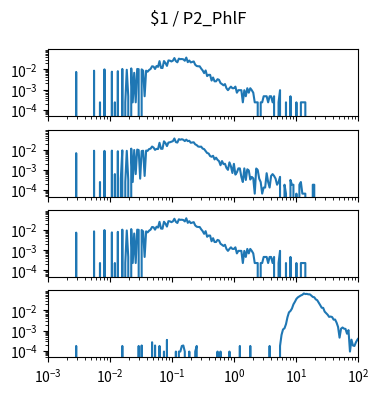

This chart was generated by the following Python code: (Note: this script raises an exception after producing the figure.)
import matplotlib.pyplot as plt
import numpy as np

num_plots = 4

fig, ax = plt.subplots(num_plots, 1, sharex=True, sharey=True)
fig.set_size_inches(4, 1*num_plots)

fig.suptitle("$1 / P2_PhlF")

for a in ax:
    a.set_xscale('log')
    a.set_yscale('log')
    a.set_xlim(1.000000e-03, 1.000000e+02)

ax[0].plot([1.000000e-03,1.056818e-03,1.116863e-03,1.180321e-03,1.247384e-03,1.318257e-03,1.393157e-03,1.472313e-03,1.555966e-03,1.644372e-03,1.737801e-03,1.836538e-03,1.940886e-03,2.051162e-03,2.167704e-03,2.290868e-03,2.421029e-03,2.558586e-03,2.703958e-03,2.857591e-03,3.019952e-03,3.191538e-03,3.372873e-03,3.564511e-03,3.767038e-03,3.981072e-03,4.207266e-03,4.446313e-03,4.698941e-03,4.965923e-03,5.248075e-03,5.546257e-03,5.861382e-03,6.194411e-03,6.546362e-03,6.918310e-03,7.311391e-03,7.726806e-03,8.165824e-03,8.629785e-03,9.120108e-03,9.638290e-03,1.018591e-02,1.076465e-02,1.137627e-02,1.202264e-02,1.270574e-02,1.342765e-02,1.419058e-02,1.499685e-02,1.584893e-02,1.674943e-02,1.770109e-02,1.870682e-02,1.976970e-02,2.089296e-02,2.208005e-02,2.333458e-02,2.466039e-02,2.606154e-02,2.754229e-02,2.910717e-02,3.076097e-02,3.250873e-02,3.435579e-02,3.630781e-02,3.837072e-02,4.055085e-02,4.285485e-02,4.528976e-02,4.786301e-02,5.058247e-02,5.345644e-02,5.649370e-02,5.970353e-02,6.309573e-02,6.668068e-02,7.046931e-02,7.447320e-02,7.870458e-02,8.317638e-02,8.790225e-02,9.289664e-02,9.817479e-02,1.037528e-01,1.096478e-01,1.158777e-01,1.224616e-01,1.294196e-01,1.367729e-01,1.445440e-01,1.527566e-01,1.614359e-01,1.706082e-01,1.803018e-01,1.905461e-01,2.013724e-01,2.128139e-01,2.249055e-01,2.376840e-01,2.511886e-01,2.654606e-01,2.805434e-01,2.964831e-01,3.133286e-01,3.311311e-01,3.499452e-01,3.698282e-01,3.908409e-01,4.130475e-01,4.365158e-01,4.613176e-01,4.875285e-01,5.152286e-01,5.445027e-01,5.754399e-01,6.081350e-01,6.426877e-01,6.792036e-01,7.177943e-01,7.585776e-01,8.016781e-01,8.472274e-01,8.953648e-01,9.462372e-01,1.000000e+00,1.056818e+00,1.116863e+00,1.180321e+00,1.247384e+00,1.318257e+00,1.393157e+00,1.472313e+00,1.555966e+00,1.644372e+00,1.737801e+00,1.836538e+00,1.940886e+00,2.051162e+00,2.167704e+00,2.290868e+00,2.421029e+00,2.558586e+00,2.703958e+00,2.857591e+00,3.019952e+00,3.191538e+00,3.372873e+00,3.564511e+00,3.767038e+00,3.981072e+00,4.207266e+00,4.446313e+00,4.698941e+00,4.965923e+00,5.248075e+00,5.546257e+00,5.861382e+00,6.194411e+00,6.546362e+00,6.918310e+00,7.311391e+00,7.726806e+00,8.165824e+00,8.629785e+00,9.120108e+00,9.638290e+00,1.018591e+01,1.076465e+01,1.137627e+01,1.202264e+01,1.270574e+01,1.342765e+01,1.419058e+01,1.499685e+01,1.584893e+01,1.674943e+01,1.770109e+01,1.870682e+01,1.976970e+01,2.089296e+01,2.208005e+01,2.333458e+01,2.466039e+01,2.606154e+01,2.754229e+01,2.910717e+01,3.076097e+01,3.250873e+01,3.435579e+01,3.630781e+01,3.837072e+01,4.055085e+01,4.285485e+01,4.528976e+01,4.786301e+01,5.058247e+01,5.345644e+01,5.649370e+01,5.970353e+01,6.309573e+01,6.668068e+01,7.046931e+01,7.447320e+01,7.870458e+01,8.317638e+01,8.790225e+01,9.289664e+01,9.817479e+01,1.037528e+02,1.096478e+02,1.158777e+02,1.224616e+02,1.294196e+02,1.367729e+02,1.445440e+02,1.527566e+02,1.614359e+02,1.706082e+02,1.803018e+02,1.905461e+02,2.013724e+02,2.128139e+02,2.249055e+02,2.376840e+02,2.511886e+02,2.654606e+02,2.805434e+02,2.964831e+02,3.133286e+02,3.311311e+02,3.499452e+02,3.698282e+02,3.908409e+02,4.130475e+02,4.365158e+02,4.613176e+02,4.875285e+02,5.152286e+02,5.445027e+02,5.754399e+02,6.081350e+02,6.426877e+02,6.792036e+02,7.177943e+02,7.585776e+02,8.016781e+02,8.472274e+02,8.953648e+02,9.462372e+02,], [0.000000e+00,0.000000e+00,0.000000e+00,0.000000e+00,0.000000e+00,0.000000e+00,0.000000e+00,0.000000e+00,0.000000e+00,0.000000e+00,0.000000e+00,0.000000e+00,0.000000e+00,0.000000e+00,0.000000e+00,0.000000e+00,0.000000e+00,0.000000e+00,0.000000e+00,7.431491e-03,0.000000e+00,0.000000e+00,0.000000e+00,0.000000e+00,0.000000e+00,0.000000e+00,0.000000e+00,0.000000e+00,0.000000e+00,0.000000e+00,0.000000e+00,8.592661e-03,0.000000e+00,0.000000e+00,0.000000e+00,2.322341e-04,0.000000e+00,0.000000e+00,9.986066e-03,0.000000e+00,0.000000e+00,0.000000e+00,0.000000e+00,7.663725e-03,0.000000e+00,2.322341e-04,0.000000e+00,8.128193e-03,0.000000e+00,0.000000e+00,1.045053e-02,0.000000e+00,2.322341e-04,9.521598e-03,4.644682e-04,0.000000e+00,1.114724e-02,2.322341e-04,6.734789e-03,2.322341e-04,1.045053e-02,1.021830e-02,0.000000e+00,9.986066e-03,8.592661e-03,4.644682e-04,8.592661e-03,7.663725e-03,9.289364e-03,1.045053e-02,1.416628e-02,1.370181e-02,1.045053e-02,1.463075e-02,1.323734e-02,2.554575e-02,1.184394e-02,1.161170e-02,2.577798e-02,2.066883e-02,1.486298e-02,2.763586e-02,2.693915e-02,2.461681e-02,2.693915e-02,3.622852e-02,2.554575e-02,2.229447e-02,3.390618e-02,3.204830e-02,3.251277e-02,3.135160e-02,2.670692e-02,3.831863e-02,2.275894e-02,2.740362e-02,2.206224e-02,2.322341e-02,2.461681e-02,1.695309e-02,1.463075e-02,1.416628e-02,1.416628e-02,1.091500e-02,8.824895e-03,6.502555e-03,8.824895e-03,4.644682e-03,5.341384e-03,5.341384e-03,2.786809e-03,3.947980e-03,2.554575e-03,2.554575e-03,3.251277e-03,3.019043e-03,2.090107e-03,1.857873e-03,1.625639e-03,1.857873e-03,1.161170e-03,9.289364e-04,1.161170e-03,1.393405e-03,1.161170e-03,1.161170e-03,1.393405e-03,6.967023e-04,9.289364e-04,9.289364e-04,9.289364e-04,2.322341e-04,9.289364e-04,4.644682e-04,1.161170e-03,6.967023e-04,1.161170e-03,9.289364e-04,6.967023e-04,2.322341e-04,2.322341e-04,2.322341e-04,0.000000e+00,2.322341e-04,2.322341e-04,4.644682e-04,4.644682e-04,4.644682e-04,2.322341e-04,4.644682e-04,4.644682e-04,2.322341e-04,4.644682e-04,0.000000e+00,0.000000e+00,2.322341e-04,9.289364e-04,0.000000e+00,0.000000e+00,0.000000e+00,2.322341e-04,0.000000e+00,0.000000e+00,4.644682e-04,0.000000e+00,0.000000e+00,0.000000e+00,2.322341e-04,0.000000e+00,0.000000e+00,2.322341e-04,2.322341e-04,2.322341e-04,2.322341e-04,0.000000e+00,0.000000e+00,0.000000e+00,0.000000e+00,0.000000e+00,0.000000e+00,0.000000e+00,0.000000e+00,0.000000e+00,0.000000e+00,0.000000e+00,0.000000e+00,0.000000e+00,0.000000e+00,0.000000e+00,0.000000e+00,0.000000e+00,0.000000e+00,0.000000e+00,0.000000e+00,0.000000e+00,0.000000e+00,0.000000e+00,0.000000e+00,0.000000e+00,0.000000e+00,0.000000e+00,0.000000e+00,0.000000e+00,0.000000e+00,0.000000e+00,0.000000e+00,0.000000e+00,0.000000e+00,0.000000e+00,0.000000e+00,0.000000e+00,0.000000e+00,0.000000e+00,0.000000e+00,0.000000e+00,0.000000e+00,0.000000e+00,0.000000e+00,0.000000e+00,0.000000e+00,0.000000e+00,0.000000e+00,0.000000e+00,0.000000e+00,0.000000e+00,0.000000e+00,0.000000e+00,0.000000e+00,0.000000e+00,0.000000e+00,0.000000e+00,0.000000e+00,0.000000e+00,0.000000e+00,0.000000e+00,0.000000e+00,0.000000e+00,0.000000e+00,0.000000e+00,0.000000e+00,0.000000e+00,0.000000e+00,0.000000e+00,0.000000e+00,0.000000e+00,0.000000e+00,0.000000e+00,0.000000e+00,0.000000e+00,0.000000e+00,])
ax[1].plot([1.000000e-03,1.056818e-03,1.116863e-03,1.180321e-03,1.247384e-03,1.318257e-03,1.393157e-03,1.472313e-03,1.555966e-03,1.644372e-03,1.737801e-03,1.836538e-03,1.940886e-03,2.051162e-03,2.167704e-03,2.290868e-03,2.421029e-03,2.558586e-03,2.703958e-03,2.857591e-03,3.019952e-03,3.191538e-03,3.372873e-03,3.564511e-03,3.767038e-03,3.981072e-03,4.207266e-03,4.446313e-03,4.698941e-03,4.965923e-03,5.248075e-03,5.546257e-03,5.861382e-03,6.194411e-03,6.546362e-03,6.918310e-03,7.311391e-03,7.726806e-03,8.165824e-03,8.629785e-03,9.120108e-03,9.638290e-03,1.018591e-02,1.076465e-02,1.137627e-02,1.202264e-02,1.270574e-02,1.342765e-02,1.419058e-02,1.499685e-02,1.584893e-02,1.674943e-02,1.770109e-02,1.870682e-02,1.976970e-02,2.089296e-02,2.208005e-02,2.333458e-02,2.466039e-02,2.606154e-02,2.754229e-02,2.910717e-02,3.076097e-02,3.250873e-02,3.435579e-02,3.630781e-02,3.837072e-02,4.055085e-02,4.285485e-02,4.528976e-02,4.786301e-02,5.058247e-02,5.345644e-02,5.649370e-02,5.970353e-02,6.309573e-02,6.668068e-02,7.046931e-02,7.447320e-02,7.870458e-02,8.317638e-02,8.790225e-02,9.289664e-02,9.817479e-02,1.037528e-01,1.096478e-01,1.158777e-01,1.224616e-01,1.294196e-01,1.367729e-01,1.445440e-01,1.527566e-01,1.614359e-01,1.706082e-01,1.803018e-01,1.905461e-01,2.013724e-01,2.128139e-01,2.249055e-01,2.376840e-01,2.511886e-01,2.654606e-01,2.805434e-01,2.964831e-01,3.133286e-01,3.311311e-01,3.499452e-01,3.698282e-01,3.908409e-01,4.130475e-01,4.365158e-01,4.613176e-01,4.875285e-01,5.152286e-01,5.445027e-01,5.754399e-01,6.081350e-01,6.426877e-01,6.792036e-01,7.177943e-01,7.585776e-01,8.016781e-01,8.472274e-01,8.953648e-01,9.462372e-01,1.000000e+00,1.056818e+00,1.116863e+00,1.180321e+00,1.247384e+00,1.318257e+00,1.393157e+00,1.472313e+00,1.555966e+00,1.644372e+00,1.737801e+00,1.836538e+00,1.940886e+00,2.051162e+00,2.167704e+00,2.290868e+00,2.421029e+00,2.558586e+00,2.703958e+00,2.857591e+00,3.019952e+00,3.191538e+00,3.372873e+00,3.564511e+00,3.767038e+00,3.981072e+00,4.207266e+00,4.446313e+00,4.698941e+00,4.965923e+00,5.248075e+00,5.546257e+00,5.861382e+00,6.194411e+00,6.546362e+00,6.918310e+00,7.311391e+00,7.726806e+00,8.165824e+00,8.629785e+00,9.120108e+00,9.638290e+00,1.018591e+01,1.076465e+01,1.137627e+01,1.202264e+01,1.270574e+01,1.342765e+01,1.419058e+01,1.499685e+01,1.584893e+01,1.674943e+01,1.770109e+01,1.870682e+01,1.976970e+01,2.089296e+01,2.208005e+01,2.333458e+01,2.466039e+01,2.606154e+01,2.754229e+01,2.910717e+01,3.076097e+01,3.250873e+01,3.435579e+01,3.630781e+01,3.837072e+01,4.055085e+01,4.285485e+01,4.528976e+01,4.786301e+01,5.058247e+01,5.345644e+01,5.649370e+01,5.970353e+01,6.309573e+01,6.668068e+01,7.046931e+01,7.447320e+01,7.870458e+01,8.317638e+01,8.790225e+01,9.289664e+01,9.817479e+01,1.037528e+02,1.096478e+02,1.158777e+02,1.224616e+02,1.294196e+02,1.367729e+02,1.445440e+02,1.527566e+02,1.614359e+02,1.706082e+02,1.803018e+02,1.905461e+02,2.013724e+02,2.128139e+02,2.249055e+02,2.376840e+02,2.511886e+02,2.654606e+02,2.805434e+02,2.964831e+02,3.133286e+02,3.311311e+02,3.499452e+02,3.698282e+02,3.908409e+02,4.130475e+02,4.365158e+02,4.613176e+02,4.875285e+02,5.152286e+02,5.445027e+02,5.754399e+02,6.081350e+02,6.426877e+02,6.792036e+02,7.177943e+02,7.585776e+02,8.016781e+02,8.472274e+02,8.953648e+02,9.462372e+02,], [0.000000e+00,0.000000e+00,0.000000e+00,0.000000e+00,0.000000e+00,0.000000e+00,0.000000e+00,0.000000e+00,0.000000e+00,0.000000e+00,0.000000e+00,0.000000e+00,0.000000e+00,0.000000e+00,0.000000e+00,0.000000e+00,0.000000e+00,0.000000e+00,0.000000e+00,6.725295e-03,0.000000e+00,0.000000e+00,0.000000e+00,0.000000e+00,0.000000e+00,0.000000e+00,0.000000e+00,0.000000e+00,0.000000e+00,0.000000e+00,0.000000e+00,8.896323e-03,0.000000e+00,0.000000e+00,0.000000e+00,2.503778e-04,0.000000e+00,0.000000e+00,8.744139e-03,0.000000e+00,0.000000e+00,0.000000e+00,0.000000e+00,8.997779e-03,0.000000e+00,6.180335e-04,0.000000e+00,8.395568e-03,0.000000e+00,3.676557e-04,9.244895e-03,0.000000e+00,2.503778e-04,8.794867e-03,3.169278e-04,0.000000e+00,1.128282e-02,2.503778e-04,9.650718e-03,6.180335e-04,1.016403e-02,9.546001e-03,3.676557e-04,8.560312e-03,8.896323e-03,5.007556e-04,9.080151e-03,8.813951e-03,1.075042e-02,1.126700e-02,1.435391e-02,1.275018e-02,9.796379e-03,1.099428e-02,1.077881e-02,2.202672e-02,1.111482e-02,1.104827e-02,2.595366e-02,2.136449e-02,1.510504e-02,2.262567e-02,2.334516e-02,2.470177e-02,2.647024e-02,3.593386e-02,2.368117e-02,2.256565e-02,3.324626e-02,3.124324e-02,3.303079e-02,3.104359e-02,2.677134e-02,3.156946e-02,2.655913e-02,2.770630e-02,2.213144e-02,2.283185e-02,2.323115e-02,1.846141e-02,1.687677e-02,1.435391e-02,1.398625e-02,1.415752e-02,1.135264e-02,1.068714e-02,8.595217e-03,6.845835e-03,6.494001e-03,4.839550e-03,4.475156e-03,4.991734e-03,3.305639e-03,4.040951e-03,3.137634e-03,2.703428e-03,1.701917e-03,2.738334e-03,1.936472e-03,2.003022e-03,1.251889e-03,1.001511e-03,2.354856e-03,1.502267e-03,7.004055e-04,1.987200e-03,5.831276e-04,7.511334e-04,1.185339e-03,1.185339e-03,4.500277e-04,2.503778e-04,1.185339e-03,3.169278e-04,1.068061e-03,9.349613e-04,3.327498e-04,4.500277e-04,3.834777e-04,6.654996e-05,1.169517e-03,9.856892e-04,3.676557e-04,2.503778e-04,6.654996e-05,1.330999e-04,1.330999e-04,6.845835e-04,2.503778e-04,1.330999e-04,5.007556e-04,6.180335e-04,5.007556e-04,3.676557e-04,1.838278e-04,2.503778e-04,4.500277e-04,0.000000e+00,0.000000e+00,1.838278e-04,6.654996e-05,0.000000e+00,0.000000e+00,3.169278e-04,1.838278e-04,1.838278e-04,0.000000e+00,6.654996e-05,0.000000e+00,1.838278e-04,2.503778e-04,6.654996e-05,6.654996e-05,6.654996e-05,0.000000e+00,0.000000e+00,0.000000e+00,0.000000e+00,1.838278e-04,1.838278e-04,0.000000e+00,0.000000e+00,0.000000e+00,0.000000e+00,0.000000e+00,0.000000e+00,0.000000e+00,0.000000e+00,0.000000e+00,0.000000e+00,0.000000e+00,0.000000e+00,0.000000e+00,0.000000e+00,0.000000e+00,0.000000e+00,0.000000e+00,0.000000e+00,0.000000e+00,0.000000e+00,0.000000e+00,0.000000e+00,0.000000e+00,0.000000e+00,0.000000e+00,0.000000e+00,0.000000e+00,0.000000e+00,0.000000e+00,0.000000e+00,0.000000e+00,0.000000e+00,0.000000e+00,0.000000e+00,0.000000e+00,0.000000e+00,0.000000e+00,0.000000e+00,0.000000e+00,0.000000e+00,0.000000e+00,0.000000e+00,0.000000e+00,0.000000e+00,0.000000e+00,0.000000e+00,0.000000e+00,0.000000e+00,0.000000e+00,0.000000e+00,0.000000e+00,0.000000e+00,0.000000e+00,0.000000e+00,0.000000e+00,0.000000e+00,0.000000e+00,0.000000e+00,0.000000e+00,0.000000e+00,0.000000e+00,0.000000e+00,0.000000e+00,0.000000e+00,0.000000e+00,0.000000e+00,0.000000e+00,0.000000e+00,0.000000e+00,0.000000e+00,])
ax[2].plot([1.000000e-03,1.056818e-03,1.116863e-03,1.180321e-03,1.247384e-03,1.318257e-03,1.393157e-03,1.472313e-03,1.555966e-03,1.644372e-03,1.737801e-03,1.836538e-03,1.940886e-03,2.051162e-03,2.167704e-03,2.290868e-03,2.421029e-03,2.558586e-03,2.703958e-03,2.857591e-03,3.019952e-03,3.191538e-03,3.372873e-03,3.564511e-03,3.767038e-03,3.981072e-03,4.207266e-03,4.446313e-03,4.698941e-03,4.965923e-03,5.248075e-03,5.546257e-03,5.861382e-03,6.194411e-03,6.546362e-03,6.918310e-03,7.311391e-03,7.726806e-03,8.165824e-03,8.629785e-03,9.120108e-03,9.638290e-03,1.018591e-02,1.076465e-02,1.137627e-02,1.202264e-02,1.270574e-02,1.342765e-02,1.419058e-02,1.499685e-02,1.584893e-02,1.674943e-02,1.770109e-02,1.870682e-02,1.976970e-02,2.089296e-02,2.208005e-02,2.333458e-02,2.466039e-02,2.606154e-02,2.754229e-02,2.910717e-02,3.076097e-02,3.250873e-02,3.435579e-02,3.630781e-02,3.837072e-02,4.055085e-02,4.285485e-02,4.528976e-02,4.786301e-02,5.058247e-02,5.345644e-02,5.649370e-02,5.970353e-02,6.309573e-02,6.668068e-02,7.046931e-02,7.447320e-02,7.870458e-02,8.317638e-02,8.790225e-02,9.289664e-02,9.817479e-02,1.037528e-01,1.096478e-01,1.158777e-01,1.224616e-01,1.294196e-01,1.367729e-01,1.445440e-01,1.527566e-01,1.614359e-01,1.706082e-01,1.803018e-01,1.905461e-01,2.013724e-01,2.128139e-01,2.249055e-01,2.376840e-01,2.511886e-01,2.654606e-01,2.805434e-01,2.964831e-01,3.133286e-01,3.311311e-01,3.499452e-01,3.698282e-01,3.908409e-01,4.130475e-01,4.365158e-01,4.613176e-01,4.875285e-01,5.152286e-01,5.445027e-01,5.754399e-01,6.081350e-01,6.426877e-01,6.792036e-01,7.177943e-01,7.585776e-01,8.016781e-01,8.472274e-01,8.953648e-01,9.462372e-01,1.000000e+00,1.056818e+00,1.116863e+00,1.180321e+00,1.247384e+00,1.318257e+00,1.393157e+00,1.472313e+00,1.555966e+00,1.644372e+00,1.737801e+00,1.836538e+00,1.940886e+00,2.051162e+00,2.167704e+00,2.290868e+00,2.421029e+00,2.558586e+00,2.703958e+00,2.857591e+00,3.019952e+00,3.191538e+00,3.372873e+00,3.564511e+00,3.767038e+00,3.981072e+00,4.207266e+00,4.446313e+00,4.698941e+00,4.965923e+00,5.248075e+00,5.546257e+00,5.861382e+00,6.194411e+00,6.546362e+00,6.918310e+00,7.311391e+00,7.726806e+00,8.165824e+00,8.629785e+00,9.120108e+00,9.638290e+00,1.018591e+01,1.076465e+01,1.137627e+01,1.202264e+01,1.270574e+01,1.342765e+01,1.419058e+01,1.499685e+01,1.584893e+01,1.674943e+01,1.770109e+01,1.870682e+01,1.976970e+01,2.089296e+01,2.208005e+01,2.333458e+01,2.466039e+01,2.606154e+01,2.754229e+01,2.910717e+01,3.076097e+01,3.250873e+01,3.435579e+01,3.630781e+01,3.837072e+01,4.055085e+01,4.285485e+01,4.528976e+01,4.786301e+01,5.058247e+01,5.345644e+01,5.649370e+01,5.970353e+01,6.309573e+01,6.668068e+01,7.046931e+01,7.447320e+01,7.870458e+01,8.317638e+01,8.790225e+01,9.289664e+01,9.817479e+01,1.037528e+02,1.096478e+02,1.158777e+02,1.224616e+02,1.294196e+02,1.367729e+02,1.445440e+02,1.527566e+02,1.614359e+02,1.706082e+02,1.803018e+02,1.905461e+02,2.013724e+02,2.128139e+02,2.249055e+02,2.376840e+02,2.511886e+02,2.654606e+02,2.805434e+02,2.964831e+02,3.133286e+02,3.311311e+02,3.499452e+02,3.698282e+02,3.908409e+02,4.130475e+02,4.365158e+02,4.613176e+02,4.875285e+02,5.152286e+02,5.445027e+02,5.754399e+02,6.081350e+02,6.426877e+02,6.792036e+02,7.177943e+02,7.585776e+02,8.016781e+02,8.472274e+02,8.953648e+02,9.462372e+02,], [0.000000e+00,0.000000e+00,0.000000e+00,0.000000e+00,0.000000e+00,0.000000e+00,0.000000e+00,0.000000e+00,0.000000e+00,0.000000e+00,0.000000e+00,0.000000e+00,0.000000e+00,0.000000e+00,0.000000e+00,0.000000e+00,0.000000e+00,0.000000e+00,0.000000e+00,7.431491e-03,0.000000e+00,0.000000e+00,0.000000e+00,0.000000e+00,0.000000e+00,0.000000e+00,0.000000e+00,0.000000e+00,0.000000e+00,0.000000e+00,0.000000e+00,8.592661e-03,0.000000e+00,0.000000e+00,0.000000e+00,2.322341e-04,0.000000e+00,0.000000e+00,9.986066e-03,0.000000e+00,0.000000e+00,0.000000e+00,0.000000e+00,7.663725e-03,0.000000e+00,2.322341e-04,0.000000e+00,8.128193e-03,0.000000e+00,0.000000e+00,1.045053e-02,0.000000e+00,2.322341e-04,9.521598e-03,4.644682e-04,0.000000e+00,1.114724e-02,2.322341e-04,6.734789e-03,2.322341e-04,1.045053e-02,1.021830e-02,0.000000e+00,9.986066e-03,8.592661e-03,4.644682e-04,8.592661e-03,7.663725e-03,9.289364e-03,1.045053e-02,1.416628e-02,1.370181e-02,1.045053e-02,1.463075e-02,1.323734e-02,2.554575e-02,1.184394e-02,1.161170e-02,2.577798e-02,2.066883e-02,1.486298e-02,2.763586e-02,2.693915e-02,2.461681e-02,2.693915e-02,3.622852e-02,2.554575e-02,2.229447e-02,3.390618e-02,3.204830e-02,3.251277e-02,3.135160e-02,2.670692e-02,3.831863e-02,2.275894e-02,2.740362e-02,2.206224e-02,2.322341e-02,2.461681e-02,1.695309e-02,1.463075e-02,1.416628e-02,1.416628e-02,1.091500e-02,8.824895e-03,6.502555e-03,8.824895e-03,4.644682e-03,5.341384e-03,5.341384e-03,2.786809e-03,3.947980e-03,2.554575e-03,2.554575e-03,3.251277e-03,3.019043e-03,2.090107e-03,1.857873e-03,1.625639e-03,1.857873e-03,1.161170e-03,9.289364e-04,1.161170e-03,1.393405e-03,1.161170e-03,1.161170e-03,1.393405e-03,6.967023e-04,9.289364e-04,9.289364e-04,9.289364e-04,2.322341e-04,9.289364e-04,4.644682e-04,1.161170e-03,6.967023e-04,1.161170e-03,9.289364e-04,6.967023e-04,2.322341e-04,2.322341e-04,2.322341e-04,0.000000e+00,2.322341e-04,2.322341e-04,4.644682e-04,4.644682e-04,4.644682e-04,2.322341e-04,4.644682e-04,4.644682e-04,2.322341e-04,4.644682e-04,0.000000e+00,0.000000e+00,2.322341e-04,9.289364e-04,0.000000e+00,0.000000e+00,0.000000e+00,2.322341e-04,0.000000e+00,0.000000e+00,4.644682e-04,0.000000e+00,0.000000e+00,0.000000e+00,2.322341e-04,0.000000e+00,0.000000e+00,2.322341e-04,2.322341e-04,2.322341e-04,2.322341e-04,0.000000e+00,0.000000e+00,0.000000e+00,0.000000e+00,0.000000e+00,0.000000e+00,0.000000e+00,0.000000e+00,0.000000e+00,0.000000e+00,0.000000e+00,0.000000e+00,0.000000e+00,0.000000e+00,0.000000e+00,0.000000e+00,0.000000e+00,0.000000e+00,0.000000e+00,0.000000e+00,0.000000e+00,0.000000e+00,0.000000e+00,0.000000e+00,0.000000e+00,0.000000e+00,0.000000e+00,0.000000e+00,0.000000e+00,0.000000e+00,0.000000e+00,0.000000e+00,0.000000e+00,0.000000e+00,0.000000e+00,0.000000e+00,0.000000e+00,0.000000e+00,0.000000e+00,0.000000e+00,0.000000e+00,0.000000e+00,0.000000e+00,0.000000e+00,0.000000e+00,0.000000e+00,0.000000e+00,0.000000e+00,0.000000e+00,0.000000e+00,0.000000e+00,0.000000e+00,0.000000e+00,0.000000e+00,0.000000e+00,0.000000e+00,0.000000e+00,0.000000e+00,0.000000e+00,0.000000e+00,0.000000e+00,0.000000e+00,0.000000e+00,0.000000e+00,0.000000e+00,0.000000e+00,0.000000e+00,0.000000e+00,0.000000e+00,0.000000e+00,0.000000e+00,0.000000e+00,0.000000e+00,0.000000e+00,0.000000e+00,0.000000e+00,])
ax[3].plot([1.000000e-03,1.056818e-03,1.116863e-03,1.180321e-03,1.247384e-03,1.318257e-03,1.393157e-03,1.472313e-03,1.555966e-03,1.644372e-03,1.737801e-03,1.836538e-03,1.940886e-03,2.051162e-03,2.167704e-03,2.290868e-03,2.421029e-03,2.558586e-03,2.703958e-03,2.857591e-03,3.019952e-03,3.191538e-03,3.372873e-03,3.564511e-03,3.767038e-03,3.981072e-03,4.207266e-03,4.446313e-03,4.698941e-03,4.965923e-03,5.248075e-03,5.546257e-03,5.861382e-03,6.194411e-03,6.546362e-03,6.918310e-03,7.311391e-03,7.726806e-03,8.165824e-03,8.629785e-03,9.120108e-03,9.638290e-03,1.018591e-02,1.076465e-02,1.137627e-02,1.202264e-02,1.270574e-02,1.342765e-02,1.419058e-02,1.499685e-02,1.584893e-02,1.674943e-02,1.770109e-02,1.870682e-02,1.976970e-02,2.089296e-02,2.208005e-02,2.333458e-02,2.466039e-02,2.606154e-02,2.754229e-02,2.910717e-02,3.076097e-02,3.250873e-02,3.435579e-02,3.630781e-02,3.837072e-02,4.055085e-02,4.285485e-02,4.528976e-02,4.786301e-02,5.058247e-02,5.345644e-02,5.649370e-02,5.970353e-02,6.309573e-02,6.668068e-02,7.046931e-02,7.447320e-02,7.870458e-02,8.317638e-02,8.790225e-02,9.289664e-02,9.817479e-02,1.037528e-01,1.096478e-01,1.158777e-01,1.224616e-01,1.294196e-01,1.367729e-01,1.445440e-01,1.527566e-01,1.614359e-01,1.706082e-01,1.803018e-01,1.905461e-01,2.013724e-01,2.128139e-01,2.249055e-01,2.376840e-01,2.511886e-01,2.654606e-01,2.805434e-01,2.964831e-01,3.133286e-01,3.311311e-01,3.499452e-01,3.698282e-01,3.908409e-01,4.130475e-01,4.365158e-01,4.613176e-01,4.875285e-01,5.152286e-01,5.445027e-01,5.754399e-01,6.081350e-01,6.426877e-01,6.792036e-01,7.177943e-01,7.585776e-01,8.016781e-01,8.472274e-01,8.953648e-01,9.462372e-01,1.000000e+00,1.056818e+00,1.116863e+00,1.180321e+00,1.247384e+00,1.318257e+00,1.393157e+00,1.472313e+00,1.555966e+00,1.644372e+00,1.737801e+00,1.836538e+00,1.940886e+00,2.051162e+00,2.167704e+00,2.290868e+00,2.421029e+00,2.558586e+00,2.703958e+00,2.857591e+00,3.019952e+00,3.191538e+00,3.372873e+00,3.564511e+00,3.767038e+00,3.981072e+00,4.207266e+00,4.446313e+00,4.698941e+00,4.965923e+00,5.248075e+00,5.546257e+00,5.861382e+00,6.194411e+00,6.546362e+00,6.918310e+00,7.311391e+00,7.726806e+00,8.165824e+00,8.629785e+00,9.120108e+00,9.638290e+00,1.018591e+01,1.076465e+01,1.137627e+01,1.202264e+01,1.270574e+01,1.342765e+01,1.419058e+01,1.499685e+01,1.584893e+01,1.674943e+01,1.770109e+01,1.870682e+01,1.976970e+01,2.089296e+01,2.208005e+01,2.333458e+01,2.466039e+01,2.606154e+01,2.754229e+01,2.910717e+01,3.076097e+01,3.250873e+01,3.435579e+01,3.630781e+01,3.837072e+01,4.055085e+01,4.285485e+01,4.528976e+01,4.786301e+01,5.058247e+01,5.345644e+01,5.649370e+01,5.970353e+01,6.309573e+01,6.668068e+01,7.046931e+01,7.447320e+01,7.870458e+01,8.317638e+01,8.790225e+01,9.289664e+01,9.817479e+01,1.037528e+02,1.096478e+02,1.158777e+02,1.224616e+02,1.294196e+02,1.367729e+02,1.445440e+02,1.527566e+02,1.614359e+02,1.706082e+02,1.803018e+02,1.905461e+02,2.013724e+02,2.128139e+02,2.249055e+02,2.376840e+02,2.511886e+02,2.654606e+02,2.805434e+02,2.964831e+02,3.133286e+02,3.311311e+02,3.499452e+02,3.698282e+02,3.908409e+02,4.130475e+02,4.365158e+02,4.613176e+02,4.875285e+02,5.152286e+02,5.445027e+02,5.754399e+02,6.081350e+02,6.426877e+02,6.792036e+02,7.177943e+02,7.585776e+02,8.016781e+02,8.472274e+02,8.953648e+02,9.462372e+02,], [0.000000e+00,0.000000e+00,0.000000e+00,0.000000e+00,0.000000e+00,0.000000e+00,0.000000e+00,0.000000e+00,0.000000e+00,0.000000e+00,0.000000e+00,0.000000e+00,0.000000e+00,0.000000e+00,0.000000e+00,0.000000e+00,0.000000e+00,0.000000e+00,0.000000e+00,1.727550e-04,0.000000e+00,0.000000e+00,0.000000e+00,0.000000e+00,0.000000e+00,0.000000e+00,0.000000e+00,0.000000e+00,0.000000e+00,0.000000e+00,0.000000e+00,0.000000e+00,0.000000e+00,0.000000e+00,0.000000e+00,0.000000e+00,0.000000e+00,0.000000e+00,0.000000e+00,0.000000e+00,0.000000e+00,0.000000e+00,0.000000e+00,0.000000e+00,0.000000e+00,0.000000e+00,0.000000e+00,0.000000e+00,0.000000e+00,0.000000e+00,1.727550e-04,0.000000e+00,0.000000e+00,0.000000e+00,0.000000e+00,0.000000e+00,0.000000e+00,0.000000e+00,0.000000e+00,0.000000e+00,0.000000e+00,1.727550e-04,0.000000e+00,1.825202e-04,0.000000e+00,0.000000e+00,0.000000e+00,0.000000e+00,0.000000e+00,0.000000e+00,2.640151e-04,0.000000e+00,1.825202e-04,0.000000e+00,0.000000e+00,1.727550e-04,0.000000e+00,0.000000e+00,9.126011e-05,0.000000e+00,3.455100e-04,0.000000e+00,0.000000e+00,0.000000e+00,0.000000e+00,0.000000e+00,9.126011e-05,0.000000e+00,9.126011e-05,9.126011e-05,1.727550e-04,1.825202e-04,9.126011e-05,0.000000e+00,0.000000e+00,9.126011e-05,0.000000e+00,0.000000e+00,0.000000e+00,9.126011e-05,1.727550e-04,0.000000e+00,0.000000e+00,0.000000e+00,0.000000e+00,0.000000e+00,0.000000e+00,0.000000e+00,0.000000e+00,0.000000e+00,0.000000e+00,0.000000e+00,0.000000e+00,0.000000e+00,9.126011e-05,0.000000e+00,9.126011e-05,0.000000e+00,0.000000e+00,0.000000e+00,0.000000e+00,0.000000e+00,9.126011e-05,0.000000e+00,0.000000e+00,0.000000e+00,0.000000e+00,0.000000e+00,0.000000e+00,1.727550e-04,0.000000e+00,0.000000e+00,0.000000e+00,0.000000e+00,0.000000e+00,0.000000e+00,1.727550e-04,0.000000e+00,0.000000e+00,0.000000e+00,0.000000e+00,0.000000e+00,0.000000e+00,0.000000e+00,0.000000e+00,0.000000e+00,0.000000e+00,0.000000e+00,0.000000e+00,1.727550e-04,0.000000e+00,0.000000e+00,0.000000e+00,0.000000e+00,0.000000e+00,0.000000e+00,1.727550e-04,6.095250e-04,1.137555e-03,1.300545e-03,2.082825e-03,4.602420e-03,7.995555e-03,9.377595e-03,1.233396e-02,1.992204e-02,2.668878e-02,3.708639e-02,4.447882e-02,4.978202e-02,5.498722e-02,5.936131e-02,6.897665e-02,6.456651e-02,6.578556e-02,6.246078e-02,6.253891e-02,5.445209e-02,4.661313e-02,4.470644e-02,3.524095e-02,3.189665e-02,2.433484e-02,1.825273e-02,1.356242e-02,1.329841e-02,8.689594e-03,7.278259e-03,6.091877e-03,4.771802e-03,4.944557e-03,4.680542e-03,3.484395e-03,3.523456e-03,2.477161e-03,1.512361e-03,4.465353e-04,1.238581e-03,1.421101e-03,1.248346e-03,1.209285e-03,7.007851e-04,1.056060e-03,9.126011e-05,3.552752e-04,1.825202e-04,1.727550e-04,2.640151e-04,3.552752e-04,4.367701e-04,1.727550e-04,9.126011e-05,0.000000e+00,2.640151e-04,0.000000e+00,0.000000e+00,0.000000e+00,0.000000e+00,0.000000e+00,1.727550e-04,0.000000e+00,0.000000e+00,0.000000e+00,1.727550e-04,0.000000e+00,0.000000e+00,1.727550e-04,0.000000e+00,0.000000e+00,0.000000e+00,0.000000e+00,0.000000e+00,0.000000e+00,9.126011e-05,0.000000e+00,0.000000e+00,0.000000e+00,0.000000e+00,0.000000e+00,0.000000e+00,0.000000e+00,0.000000e+00,0.000000e+00,0.000000e+00,0.000000e+00,0.000000e+00,0.000000e+00,0.000000e+00,0.000000e+00,0.000000e+00,])


plt.savefig("/root/output/cytometry_plot_$1_P2_PhlF.png", bbox_inches='tight')
